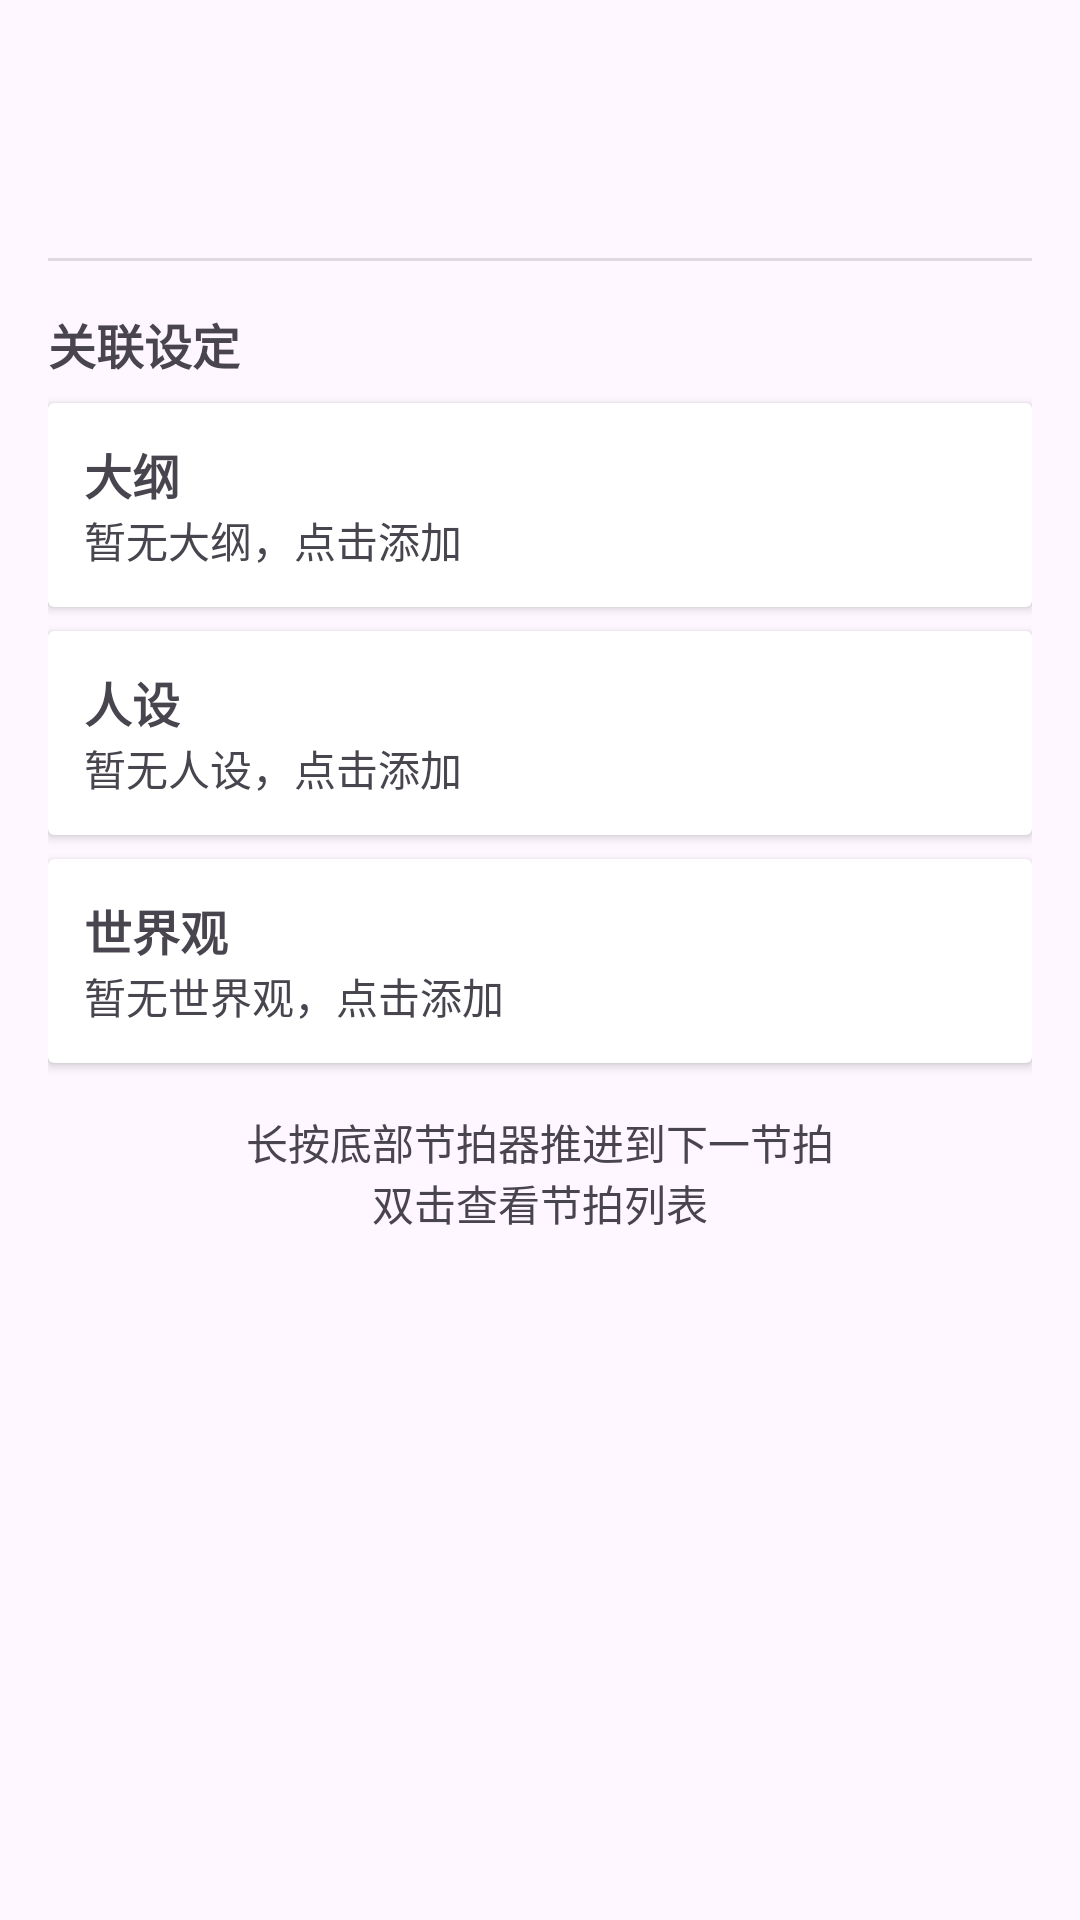

Write the Android layout XML for this screen, with the resource values it uses.
<!-- AndroidManifest.xml: application theme Theme.PadWriter -->
<!-- res/layout/view_beat_content.xml -->
<?xml version="1.0" encoding="utf-8"?>
<ScrollView
    xmlns:android="http://schemas.android.com/apk/res/android"
    android:layout_width="match_parent"
    android:layout_height="match_parent"
    android:fillViewport="true">

    <LinearLayout
        android:layout_width="match_parent"
        android:layout_height="wrap_content"
        android:orientation="vertical"
        android:padding="16dp">

        
        <TextView
            android:id="@+id/beat_info_title"
            android:layout_width="match_parent"
            android:layout_height="wrap_content"
            android:textSize="18sp"
            android:textStyle="bold"
            android:textColor="?attr/colorOnSurface"
            android:layout_marginBottom="8dp" />

        <TextView
            android:id="@+id/beat_info_summary"
            android:layout_width="match_parent"
            android:layout_height="wrap_content"
            android:textSize="16sp"
            android:textColor="?attr/colorOnSurface"
            android:lineSpacingExtra="4dp"
            android:layout_marginBottom="16dp" />

        
        <View
            android:layout_width="match_parent"
            android:layout_height="1dp"
            android:background="?android:attr/listDivider"
            android:layout_marginBottom="16dp" />

        
        <TextView
            android:layout_width="match_parent"
            android:layout_height="wrap_content"
            android:text="@string/associated_settings"
            android:textSize="16sp"
            android:textStyle="bold"
            android:layout_marginBottom="8dp" />

        
        <androidx.cardview.widget.CardView
            android:id="@+id/outline_card"
            android:layout_width="match_parent"
            android:layout_height="wrap_content"
            android:layout_marginBottom="8dp"
            android:clickable="true"
            android:focusable="true"
            android:foreground="?attr/selectableItemBackground">

            <LinearLayout
                android:layout_width="match_parent"
                android:layout_height="wrap_content"
                android:orientation="vertical"
                android:padding="12dp">

                <TextView
                    android:layout_width="match_parent"
                    android:layout_height="wrap_content"
                    android:text="@string/outline_title"
                    android:textSize="16sp"
                    android:textStyle="bold" />

                <TextView
                    android:id="@+id/outline_preview"
                    android:layout_width="match_parent"
                    android:layout_height="wrap_content"
                    android:textSize="14sp"
                    android:textColor="?android:textColorSecondary"
                    android:maxLines="2"
                    android:ellipsize="end"
                    android:text="@string/no_outline" />

            </LinearLayout>

        </androidx.cardview.widget.CardView>

        
        <androidx.cardview.widget.CardView
            android:id="@+id/characters_card"
            android:layout_width="match_parent"
            android:layout_height="wrap_content"
            android:layout_marginBottom="8dp"
            android:clickable="true"
            android:focusable="true"
            android:foreground="?attr/selectableItemBackground">

            <LinearLayout
                android:layout_width="match_parent"
                android:layout_height="wrap_content"
                android:orientation="vertical"
                android:padding="12dp">

                <TextView
                    android:layout_width="match_parent"
                    android:layout_height="wrap_content"
                    android:text="@string/characters_title"
                    android:textSize="16sp"
                    android:textStyle="bold" />

                <TextView
                    android:id="@+id/characters_preview"
                    android:layout_width="match_parent"
                    android:layout_height="wrap_content"
                    android:textSize="14sp"
                    android:textColor="?android:textColorSecondary"
                    android:maxLines="2"
                    android:ellipsize="end"
                    android:text="@string/no_characters" />

            </LinearLayout>

        </androidx.cardview.widget.CardView>

        
        <androidx.cardview.widget.CardView
            android:id="@+id/world_rules_card"
            android:layout_width="match_parent"
            android:layout_height="wrap_content"
            android:layout_marginBottom="16dp"
            android:clickable="true"
            android:focusable="true"
            android:foreground="?attr/selectableItemBackground">

            <LinearLayout
                android:layout_width="match_parent"
                android:layout_height="wrap_content"
                android:orientation="vertical"
                android:padding="12dp">

                <TextView
                    android:layout_width="match_parent"
                    android:layout_height="wrap_content"
                    android:text="@string/world_rules_title"
                    android:textSize="16sp"
                    android:textStyle="bold" />

                <TextView
                    android:id="@+id/world_rules_preview"
                    android:layout_width="match_parent"
                    android:layout_height="wrap_content"
                    android:textSize="14sp"
                    android:textColor="?android:textColorSecondary"
                    android:maxLines="2"
                    android:ellipsize="end"
                    android:text="@string/no_world_rules" />

            </LinearLayout>

        </androidx.cardview.widget.CardView>

        
        <TextView
            android:layout_width="match_parent"
            android:layout_height="wrap_content"
            android:text="@string/beat_interaction_hint"
            android:textSize="14sp"
            android:textColor="?android:textColorSecondary"
            android:gravity="center" />

    </LinearLayout>

</ScrollView>
<!-- resources referenced by this layout -->
<resources>
  <string name="associated_settings">关联设定</string>
  <string name="beat_interaction_hint">长按底部节拍器推进到下一节拍\n双击查看节拍列表</string>
  <string name="characters_title">人设</string>
  <string name="no_characters">暂无人设，点击添加</string>
  <string name="no_outline">暂无大纲，点击添加</string>
  <string name="no_world_rules">暂无世界观，点击添加</string>
  <string name="outline_title">大纲</string>
  <string name="world_rules_title">世界观</string>
  <style name="Theme.PadWriter" parent="Theme.Material3.DayNight.NoActionBar">
          <item name="colorPrimary">@color/colorPrimary</item>
          <item name="colorPrimaryDark">@color/colorPrimaryDark</item>
          <item name="colorAccent">@color/colorAccent</item>
      </style>
  <!-- not gathered from this repository: default colours our renderer supplied (Android Studio template values) -->
  <color name="colorPrimary">#FF6200EE</color>
  <color name="colorPrimaryDark">#FF3700B3</color>
  <color name="colorAccent">#FF03DAC5</color>
</resources>
